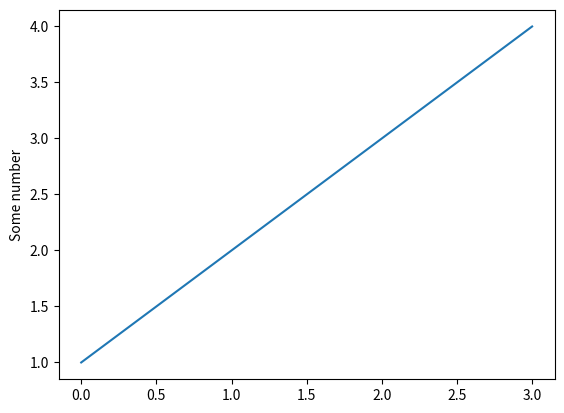

Recreate this plot in Python.
import matplotlib.pyplot as plt

my_list = [1,2,3,4]

plt.plot(my_list)
plt.ylabel("Some number")
plt.show()